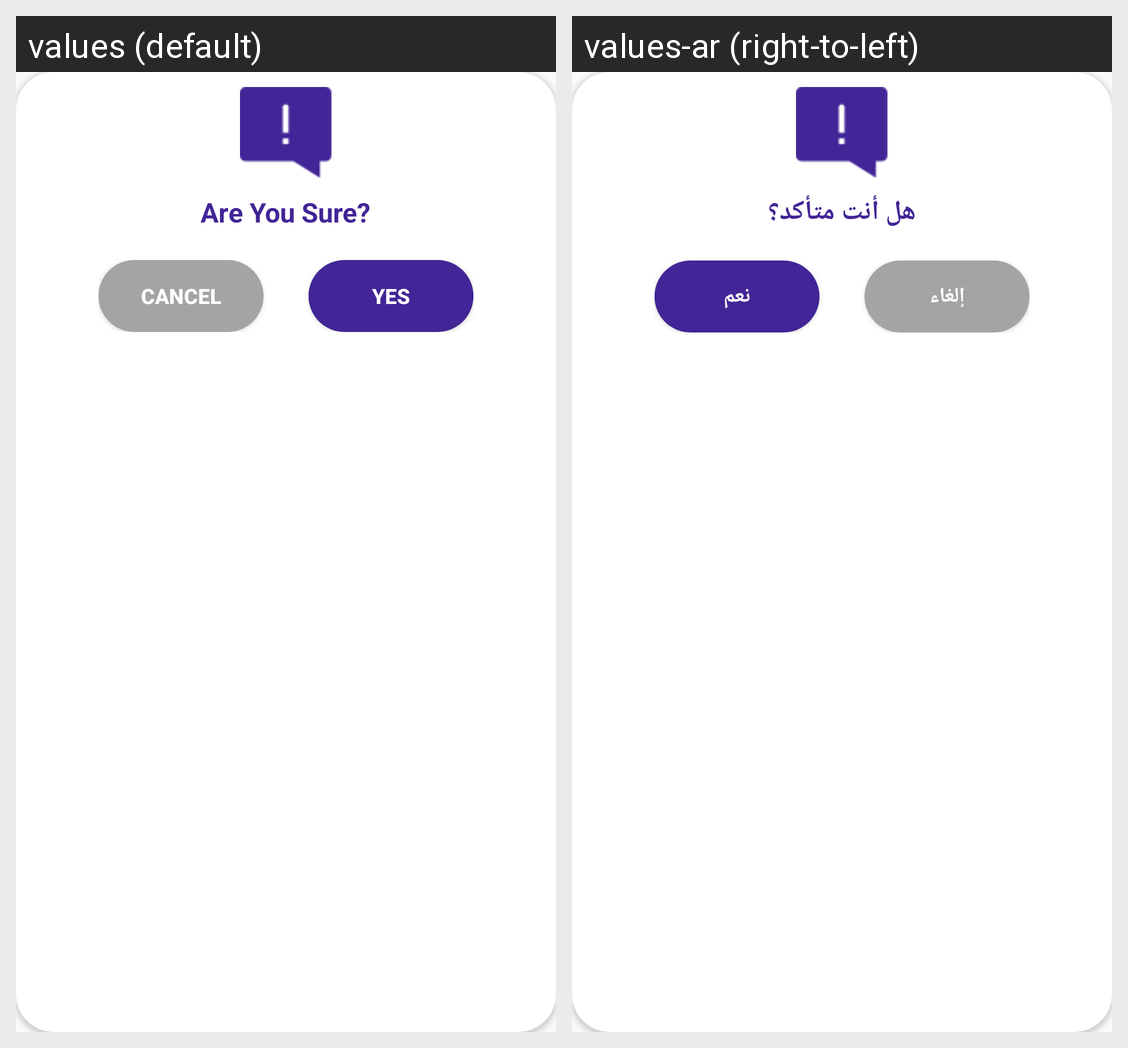

Here is an Android app screen in its default locale and in the app's own translations. Write out the translated-string differences for the strings that appear on this screen.
Android screen res/layout/start_trip_confirm.xml rendered under 2 locales, left to right: values (default), values-ar (right-to-left). Device: Nexus 5 (rendered at 1080×1920; each locale shown at half size, 540×960, under a caption strip naming it); theme AppTheme.
Strings drawn on this screen, with the default value and each locale's value (text and hints the layout hard-codes, and strings that could not be matched under every locale, appear in the picture but are not listed):

r_u_sre
  values: Are You Sure?
  values-ar: هل أنت متأكد؟

cancel
  values: Cancel
  values-ar: إلغاء

yes
  values: Yes
  values-ar: نعم
